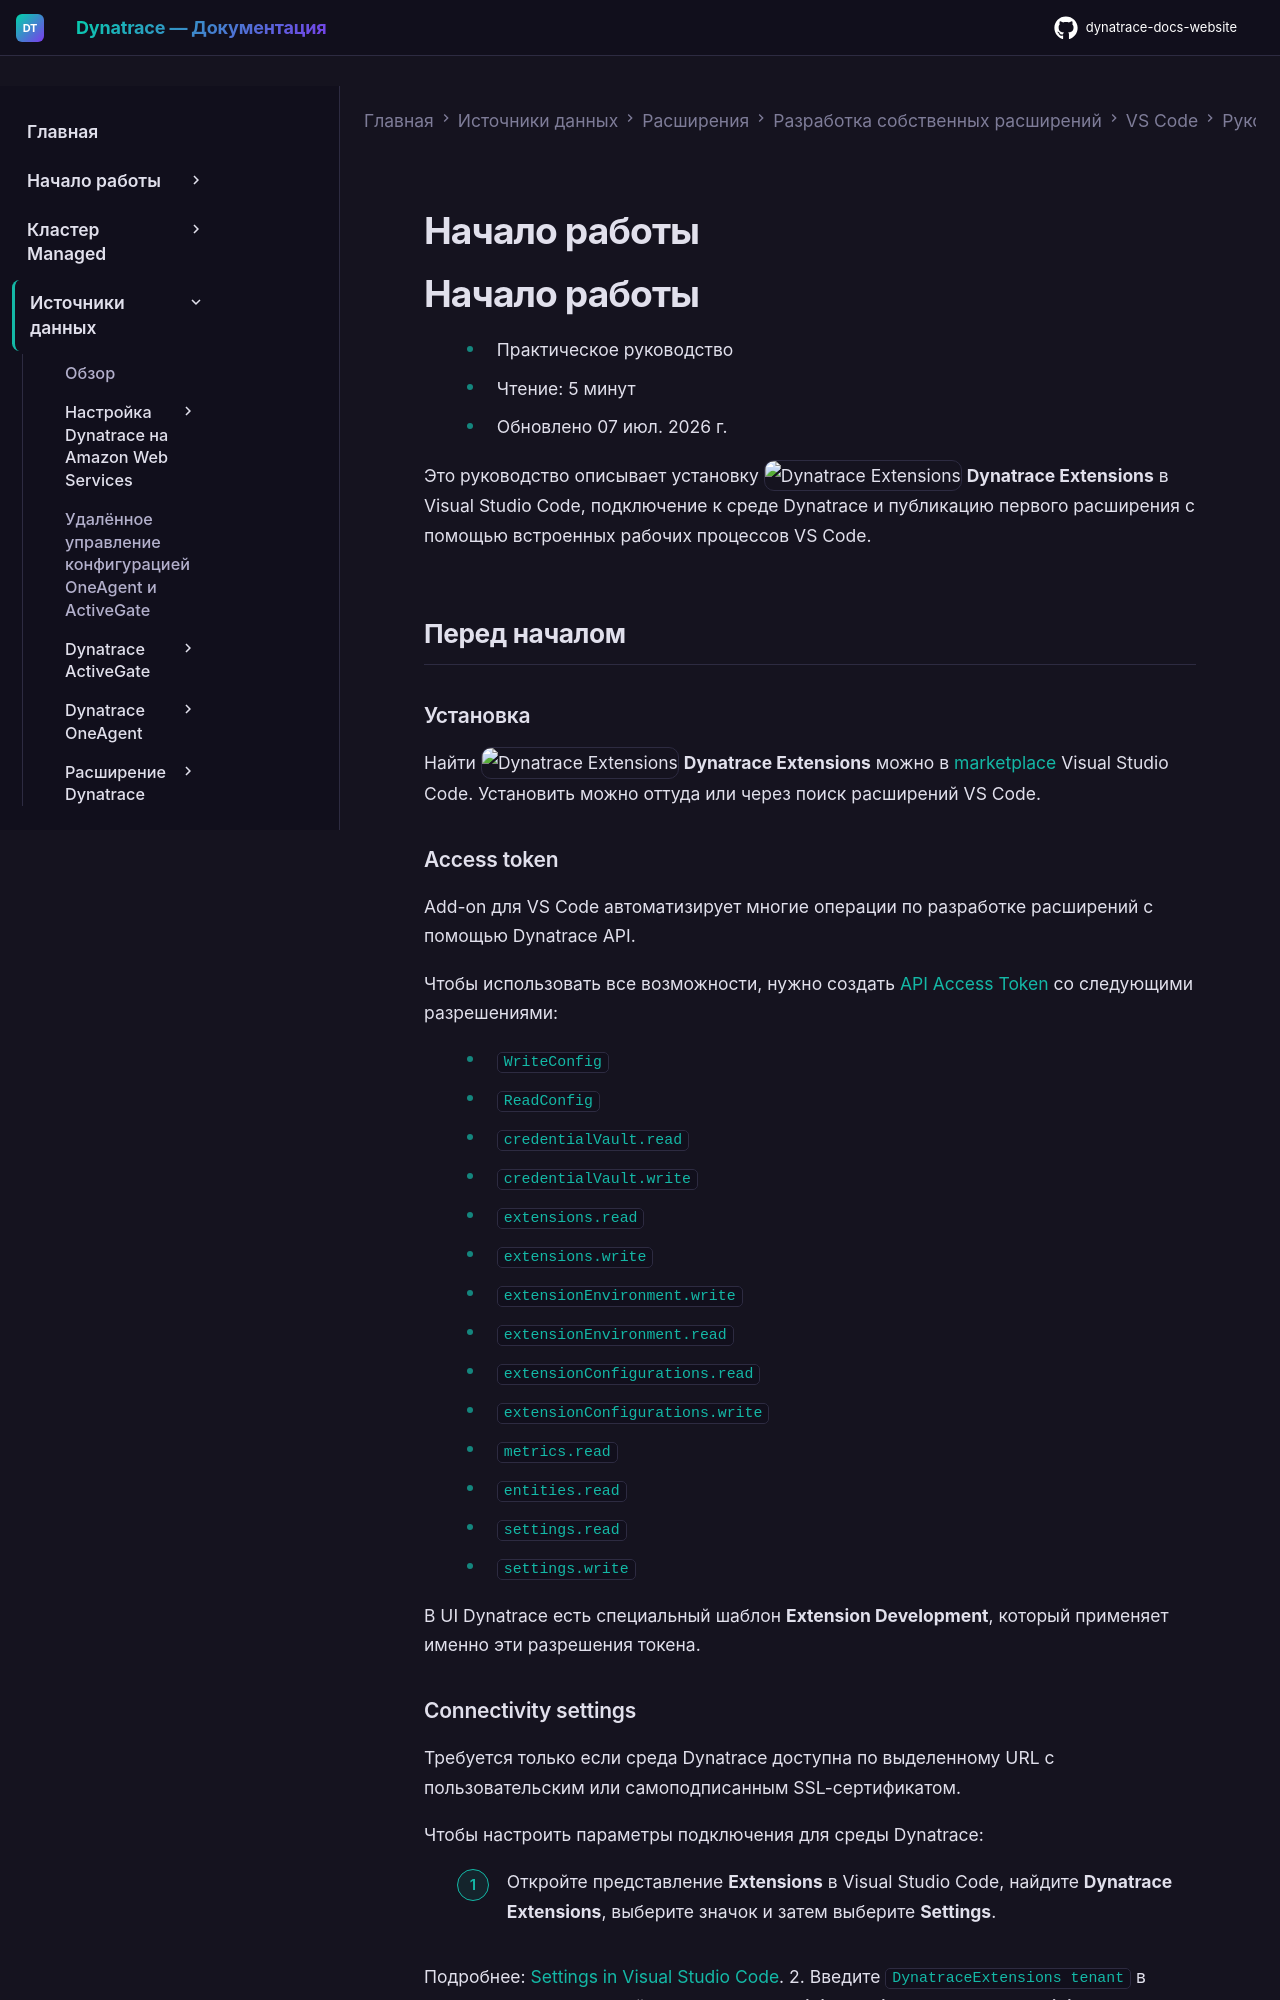

repository: Yerkebulan-Ardabayev/dynatrace-docs-website · page: managed-ru/ingest-from/extensions/develop-your-extensions/addon-for-vscode/guides/getting-started/index.html · generator: mkdocs

---
title: Начало работы
source: https://docs.dynatrace.com/managed/ingest-from/extensions/develop-your-extensions/addon-for-vscode/guides/getting-started
---

# Начало работы

# Начало работы

* Практическое руководство
* Чтение: 5 минут
* Обновлено 07 июл. 2026 г.

Это руководство описывает установку ![Dynatrace Extensions](https://dt-cdn.net/images/dynatrace-extensions-icon-1580-5032ebda6e.png "Dynatrace Extensions") **Dynatrace Extensions** в Visual Studio Code, подключение к среде Dynatrace и публикацию первого расширения с помощью встроенных рабочих процессов VS Code.

## Перед началом

### Установка

Найти ![Dynatrace Extensions](https://dt-cdn.net/images/dynatrace-extensions-icon-1580-5032ebda6e.png "Dynatrace Extensions") **Dynatrace Extensions** можно в [marketplace](https://marketplace.visualstudio.com/items?itemName=DynatracePlatformExtensions.dynatrace-extensions) Visual Studio Code. Установить можно оттуда или через поиск расширений VS Code.

### Access token

Add-on для VS Code автоматизирует многие операции по разработке расширений с помощью Dynatrace API.

Чтобы использовать все возможности, нужно создать [API Access Token](/managed/manage/identity-access-management/access-tokens-and-oauth-clients/access-tokens#create-api-token "Узнайте о концепции access token и его областях применения.") со следующими разрешениями:

* `WriteConfig`
* `ReadConfig`
* `credentialVault.read`
* `credentialVault.write`
* `extensions.read`
* `extensions.write`
* `extensionEnvironment.write`
* `extensionEnvironment.read`
* `extensionConfigurations.read`
* `extensionConfigurations.write`
* `metrics.read`
* `entities.read`
* `settings.read`
* `settings.write`

В UI Dynatrace есть специальный шаблон **Extension Development**, который применяет именно эти разрешения токена.
